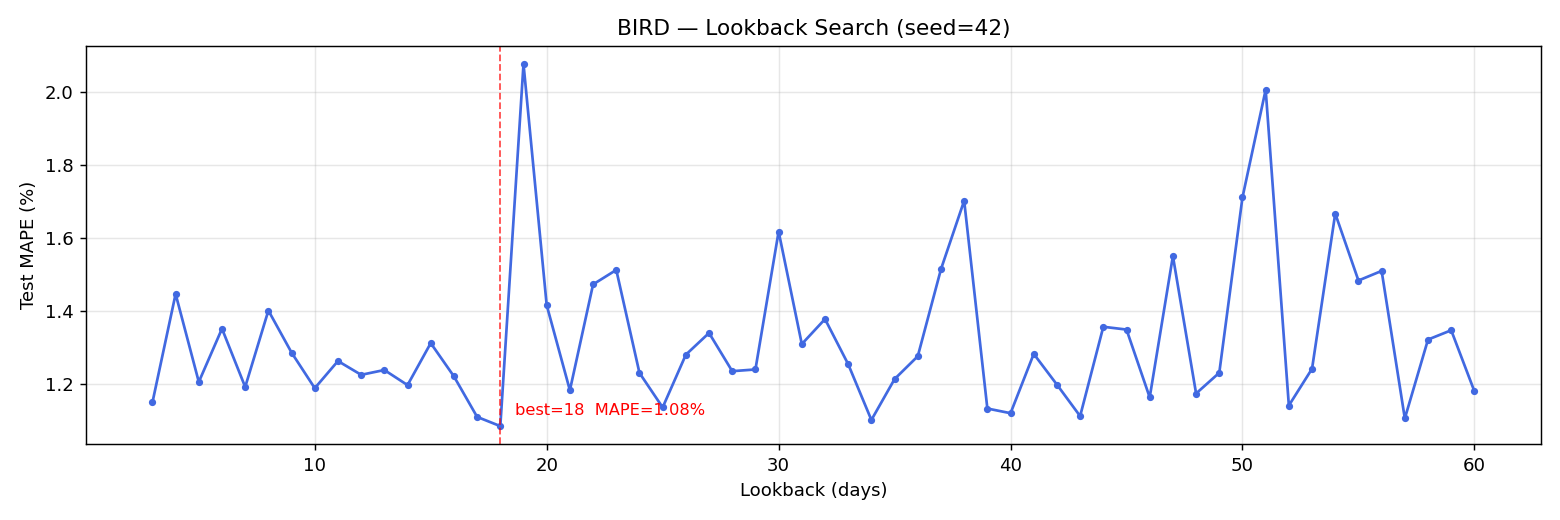

Source data for this figure (header and first rows):
lookback, mape_pct, mae_idr, rmse_idr, train_seq, test_seq
3, 1.149, 19.81, 27.49, 958, 241
4, 1.446, 25.05, 32.79, 957, 241
5, 1.206, 20.74, 28.89, 956, 241
6, 1.351, 23.31, 31.67, 955, 241
7, 1.192, 20.62, 28.22, 954, 241
8, 1.401, 24.29, 32.26, 953, 241
9, 1.286, 22.29, 30.16, 952, 241
10, 1.188, 20.47, 28.51, 951, 241
11, 1.263, 21.86, 29.44, 950, 241
12, 1.225, 21.23, 28.65, 949, 241
13, 1.238, 21.46, 28.75, 948, 241
14, 1.197, 20.55, 28.31, 947, 241
15, 1.312, 22.8, 31.04, 946, 241
16, 1.221, 21.02, 29.15, 945, 241
17, 1.11, 19.14, 27.03, 944, 241
18, 1.085, 18.72, 26.44, 943, 241
19, 2.076, 36.31, 43.52, 942, 241
20, 1.416, 24.54, 32.06, 941, 241
21, 1.183, 20.3, 28.08, 940, 241
22, 1.472, 25.34, 33.79, 939, 241
23, 1.512, 26.36, 33.7, 938, 241
24, 1.23, 21.32, 28.51, 937, 241
25, 1.136, 19.61, 27.62, 936, 241
26, 1.28, 22.08, 30.48, 935, 241
27, 1.34, 23.24, 31.81, 934, 241
28, 1.235, 21.41, 28.89, 933, 241
29, 1.24, 21.44, 29.44, 932, 241
30, 1.617, 28.19, 35.86, 931, 241
31, 1.309, 22.69, 30.1, 930, 241
32, 1.378, 23.58, 31.61, 929, 241
33, 1.254, 21.75, 29.65, 928, 241
34, 1.101, 18.97, 26.92, 927, 241
35, 1.213, 20.95, 29.77, 926, 241
36, 1.276, 22.18, 29.73, 925, 241
37, 1.514, 25.92, 34.15, 924, 241
38, 1.702, 29.85, 38.09, 923, 241
39, 1.133, 19.57, 27.47, 922, 241
40, 1.12, 19.35, 27.31, 921, 241
41, 1.282, 22.31, 29.78, 920, 241
42, 1.198, 20.6, 28.26, 919, 241
43, 1.112, 19.15, 27.03, 918, 241
44, 1.357, 23.58, 30.59, 917, 241
45, 1.349, 23.49, 30.73, 916, 241
46, 1.163, 19.99, 27.54, 915, 241
47, 1.55, 27.03, 34.17, 914, 241
48, 1.174, 20.32, 27.64, 913, 241
49, 1.231, 21.32, 28.74, 912, 241
50, 1.711, 29.86, 37.11, 911, 241
51, 2.005, 35.14, 42.25, 910, 241
52, 1.141, 19.65, 27.57, 909, 241
53, 1.242, 21.44, 29.45, 908, 241
54, 1.666, 29.02, 36.4, 907, 241
55, 1.483, 25.74, 32.59, 906, 241
56, 1.509, 26.23, 34.11, 905, 241
57, 1.106, 19.07, 26.91, 904, 241
58, 1.321, 22.9, 30.53, 903, 241
59, 1.347, 23.43, 30.67, 902, 241
60, 1.18, 20.4, 28.32, 901, 241
